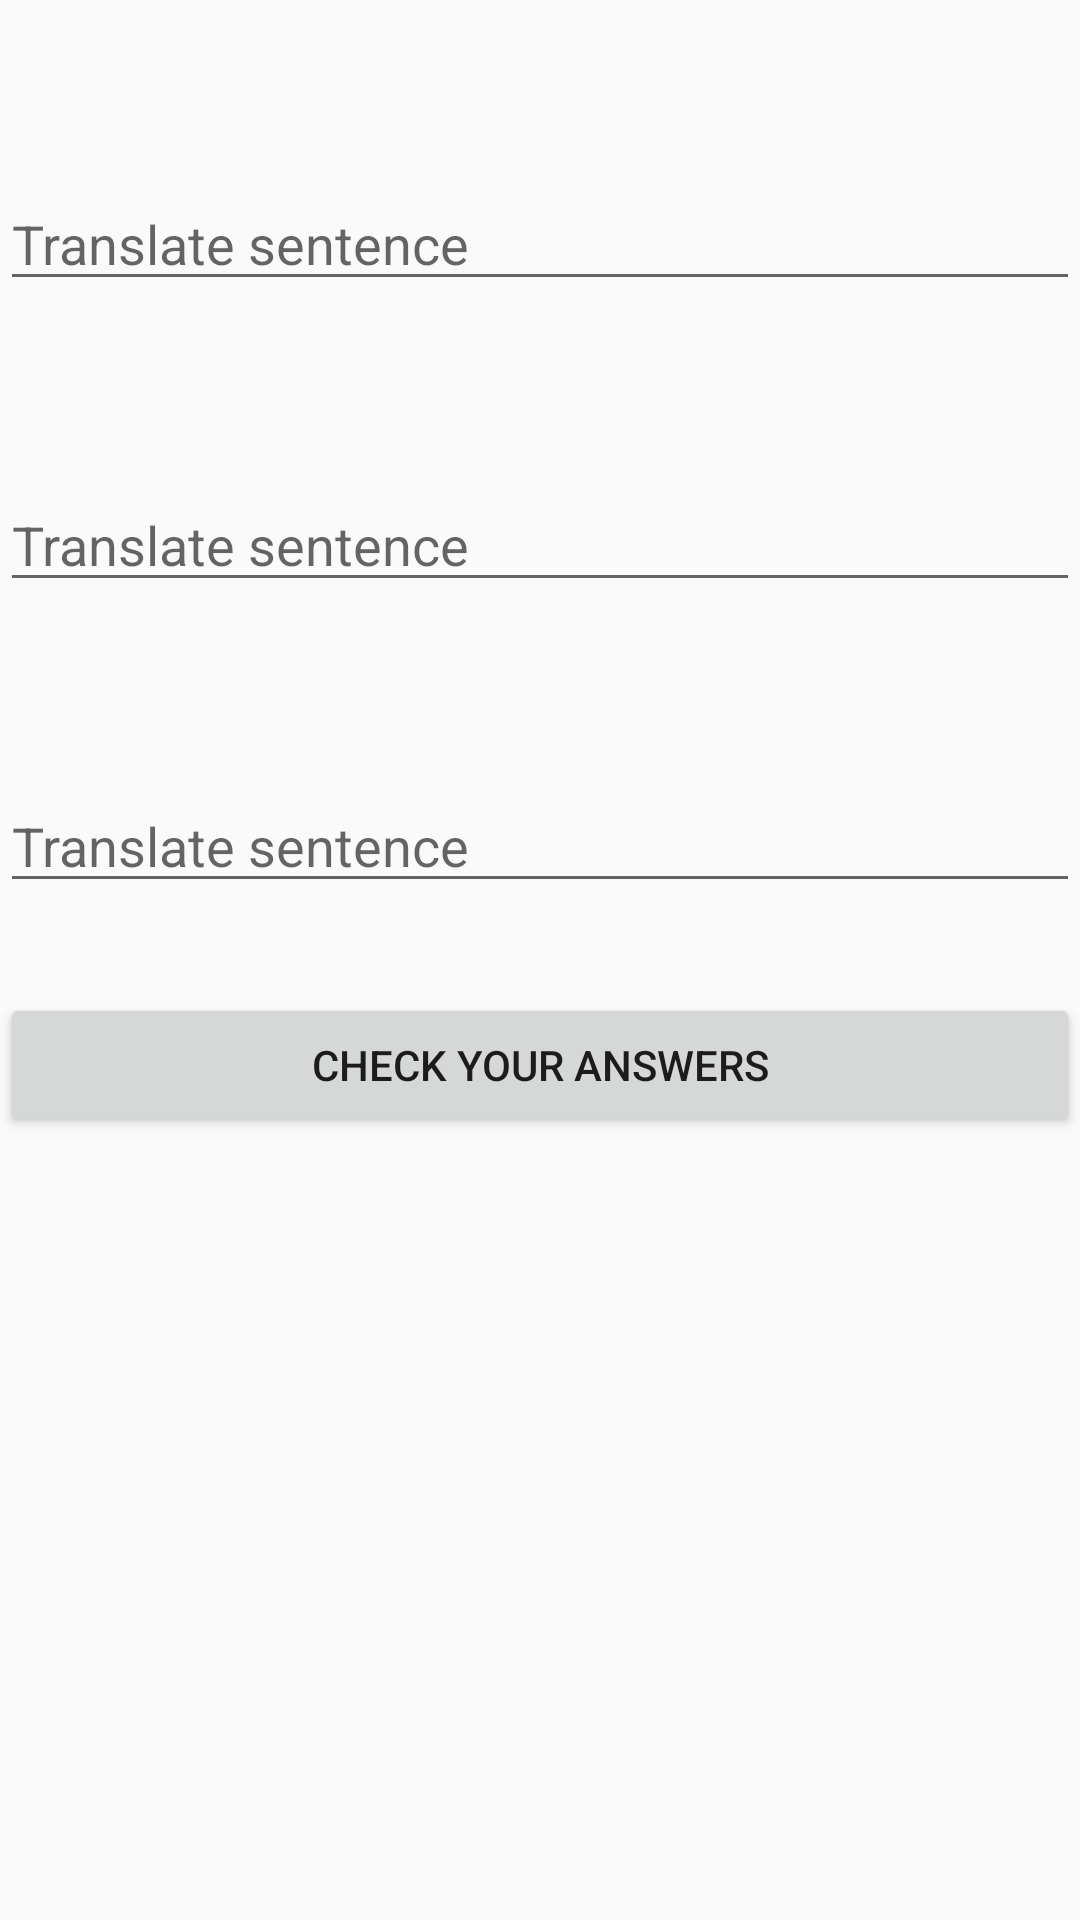

This screen was rendered from an Android layout file. Write that file and the resources it references.
<!-- AndroidManifest.xml: application theme Theme.MyApplication -->
<!-- res/layout/fragment_exercise2.xml -->
<?xml version="1.0" encoding="utf-8"?>
<RelativeLayout xmlns:android="http://schemas.android.com/apk/res/android"
    xmlns:tools="http://schemas.android.com/tools"
    android:layout_width="match_parent"
    android:layout_height="match_parent"
    tools:context=".fragments.grammar.Exercise2Fragment">


    <TextView
        android:id="@+id/textViewSentence1"
        android:layout_width="match_parent"
        android:layout_height="wrap_content"
        android:layout_marginTop="30dp" />

    <EditText
        android:id="@+id/editTextInput1"
        android:layout_width="match_parent"
        android:layout_height="wrap_content"
        android:layout_below="@id/textViewSentence1"
        android:layout_marginTop="10dp"
        android:ems="10"
        android:hint="Translate sentence"
        android:inputType="text" />

    <TextView
        android:id="@+id/textViewSentence2"
        android:layout_width="match_parent"
        android:layout_height="wrap_content"
        android:layout_below="@id/editTextInput1"
        android:layout_marginTop="30dp" />

    <EditText
        android:id="@+id/editTextInput2"
        android:layout_width="match_parent"
        android:layout_height="wrap_content"
        android:layout_below="@id/textViewSentence2"
        android:layout_marginTop="10dp"
        android:ems="10"
        android:hint="Translate sentence"
        android:inputType="text" />

    <TextView
        android:id="@+id/textViewSentence3"
        android:layout_width="match_parent"
        android:layout_height="wrap_content"
        android:layout_below="@id/editTextInput2"
        android:layout_marginTop="30dp" />

    <EditText
        android:id="@+id/editTextInput3"
        android:layout_width="match_parent"
        android:layout_height="wrap_content"
        android:layout_below="@id/textViewSentence3"
        android:layout_marginTop="10dp"
        android:ems="10"
        android:hint="Translate sentence"
        android:inputType="text" />

    <Button
        android:id="@+id/buttonCheckAnswers"
        android:layout_width="match_parent"
        android:layout_height="wrap_content"
        android:layout_below="@id/editTextInput3"
        android:layout_marginTop="30dp"
        android:text="Check your answers" />

</RelativeLayout>
<!-- resources referenced by this layout -->
<resources>
  <style name="Theme.MyApplication" parent="android:Theme.Material.Light.NoActionBar" />
</resources>
